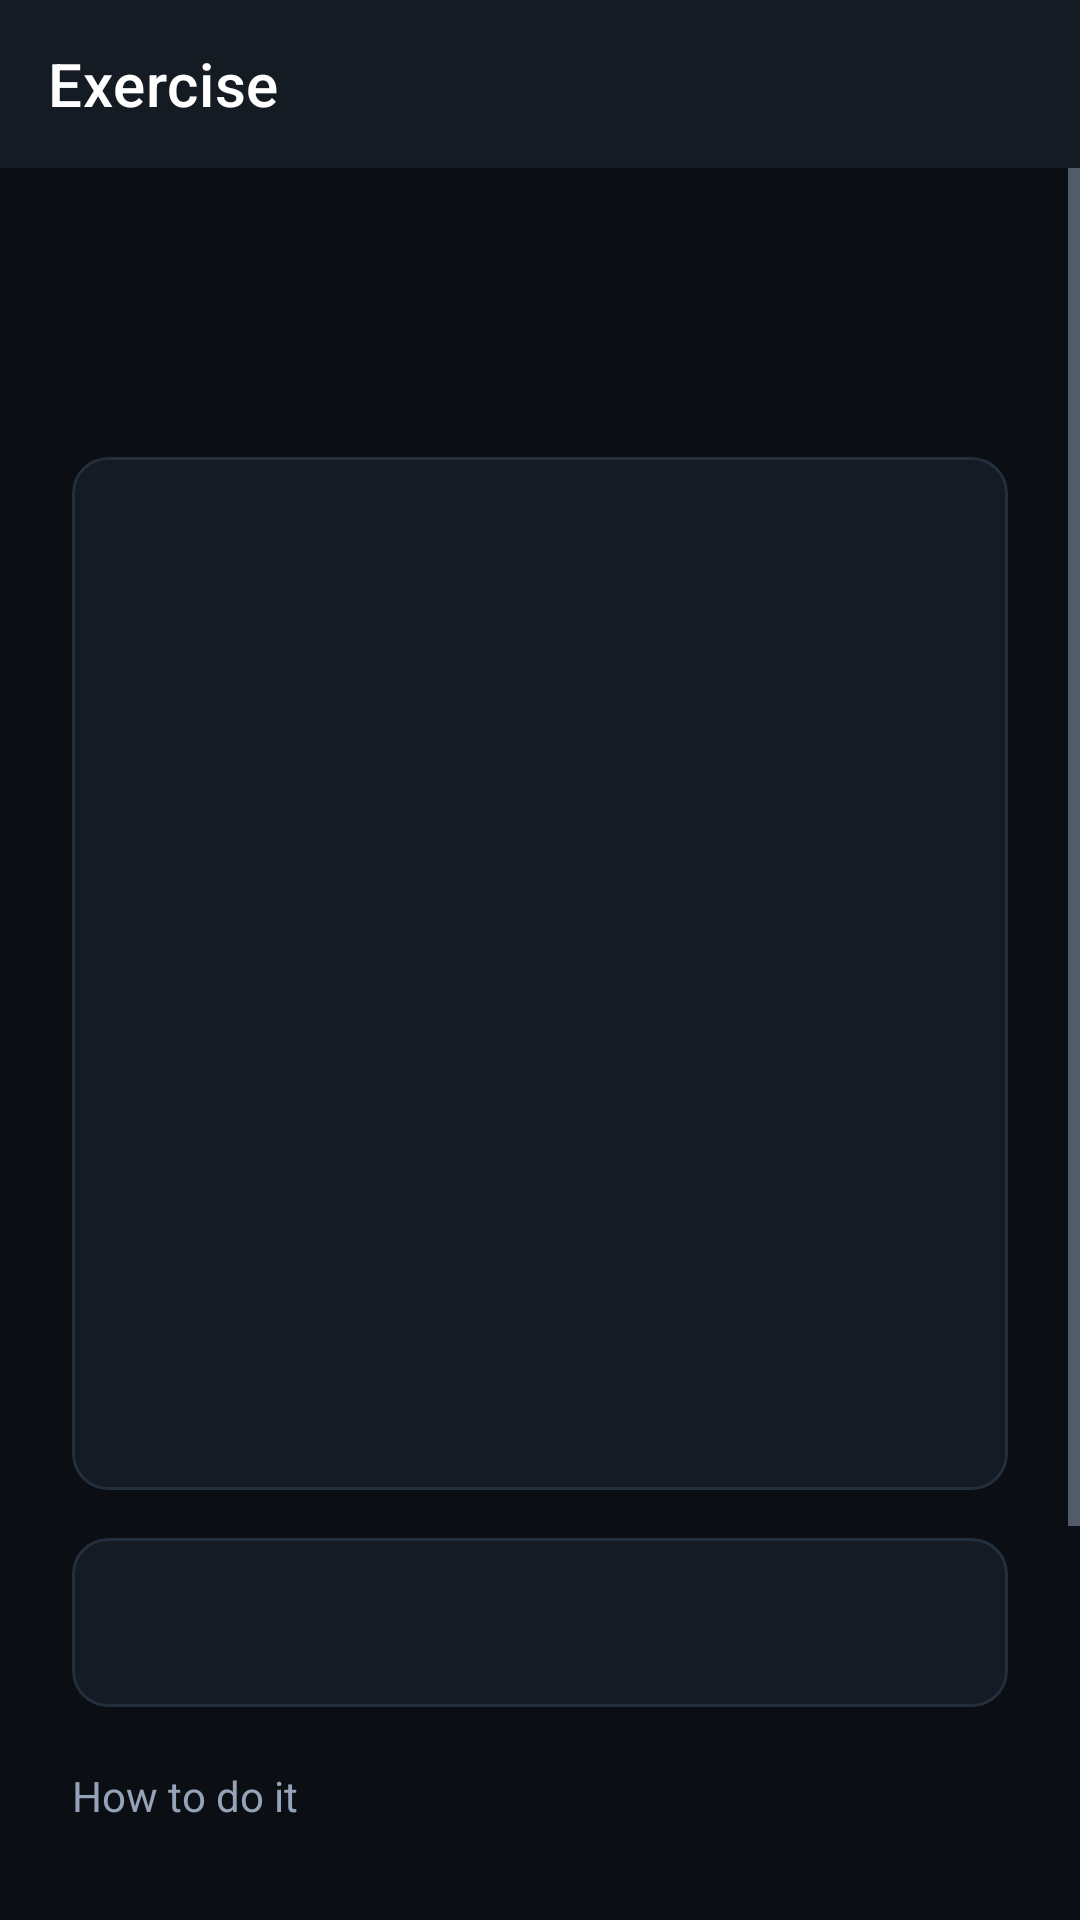

Here is an Android app screen rendered from its layout file. Give the layout XML and the strings, colors and styles it references.
<!-- AndroidManifest.xml: application theme Theme.FitTrackerPro -->
<!-- res/layout/activity_exercise_detail.xml -->
<?xml version="1.0" encoding="utf-8"?>
<LinearLayout xmlns:android="http://schemas.android.com/apk/res/android"
    xmlns:app="http://schemas.android.com/apk/res-auto"
    android:layout_width="match_parent"
    android:layout_height="match_parent"
    android:orientation="vertical">

    <com.google.android.material.appbar.MaterialToolbar
        android:id="@+id/toolbar"
        android:layout_width="match_parent"
        android:layout_height="?attr/actionBarSize"
        android:background="@color/card"
        android:theme="@style/ThemeOverlay.MaterialComponents.Dark.ActionBar"
        app:title="Exercise"
        app:titleTextColor="@android:color/white" />

    <ScrollView
        android:layout_width="match_parent"
        android:layout_height="0dp"
        android:layout_weight="1">

        <LinearLayout
            android:layout_width="match_parent"
            android:layout_height="wrap_content"
            android:orientation="vertical"
            android:padding="24dp">

            <TextView
                android:id="@+id/tvName"
                android:layout_width="wrap_content"
                android:layout_height="wrap_content"
                android:textSize="28sp"
                android:textStyle="bold" />

            <TextView
                android:id="@+id/tvMeta"
                android:layout_width="wrap_content"
                android:layout_height="wrap_content"
                android:textColor="@color/accent" />

            
            <com.google.android.material.card.MaterialCardView
                android:layout_width="match_parent"
                android:layout_height="wrap_content"
                android:layout_marginTop="16dp"
                app:cardCornerRadius="12dp">

                <LinearLayout
                    android:layout_width="match_parent"
                    android:layout_height="wrap_content"
                    android:orientation="vertical">

                    <FrameLayout
                        android:layout_width="match_parent"
                        android:layout_height="320dp">

                        <VideoView
                            android:id="@+id/videoAnim"
                            android:layout_width="match_parent"
                            android:layout_height="match_parent"
                            android:layout_gravity="center"
                            android:visibility="gone" />

                        <ProgressBar
                            android:id="@+id/progressAnim"
                            android:layout_width="wrap_content"
                            android:layout_height="wrap_content"
                            android:layout_gravity="center"
                            android:visibility="gone" />

                        <TextView
                            android:id="@+id/tvAnimMessage"
                            android:layout_width="match_parent"
                            android:layout_height="wrap_content"
                            android:layout_gravity="center"
                            android:gravity="center"
                            android:padding="24dp"
                            android:textColor="@color/text_secondary"
                            android:visibility="gone" />
                    </FrameLayout>

                    <TextView
                        android:id="@+id/tvAnimInfo"
                        android:layout_width="match_parent"
                        android:layout_height="wrap_content"
                        android:paddingStart="12dp"
                        android:paddingTop="8dp"
                        android:paddingEnd="12dp"
                        android:textColor="@color/text_secondary"
                        android:textSize="12sp" />

                    <com.google.android.material.button.MaterialButton
                        android:id="@+id/btnSwitchModel"
                        style="@style/Widget.MaterialComponents.Button.TextButton"
                        android:layout_width="wrap_content"
                        android:layout_height="wrap_content"
                        android:visibility="gone" />
                </LinearLayout>
            </com.google.android.material.card.MaterialCardView>

            <com.google.android.material.card.MaterialCardView
                android:layout_width="match_parent"
                android:layout_height="wrap_content"
                android:layout_marginTop="16dp"
                app:cardCornerRadius="12dp">

                <TextView
                    android:id="@+id/tvPrescription"
                    android:layout_width="match_parent"
                    android:layout_height="wrap_content"
                    android:padding="16dp"
                    android:textSize="18sp" />
            </com.google.android.material.card.MaterialCardView>

            <TextView
                android:layout_width="wrap_content"
                android:layout_height="wrap_content"
                android:layout_marginTop="20dp"
                android:text="How to do it"
                android:textColor="@color/text_secondary" />

            <TextView
                android:id="@+id/tvDescription"
                android:layout_width="match_parent"
                android:layout_height="wrap_content"
                android:layout_marginTop="4dp"
                android:textSize="16sp" />

            <TextView
                android:layout_width="match_parent"
                android:layout_height="wrap_content"
                android:layout_marginTop="20dp"
                android:text="Stop if you feel sharp pain. If you have an injury or medical condition, check with a professional before trying new exercises."
                android:textColor="@color/warning" />

            <com.google.android.material.button.MaterialButton
                android:id="@+id/btnFavorite"
                style="@style/Widget.MaterialComponents.Button.OutlinedButton"
                android:layout_width="match_parent"
                android:layout_height="56dp"
                android:layout_marginTop="24dp" />
        </LinearLayout>
    </ScrollView>
</LinearLayout>
<!-- resources referenced by this layout -->
<resources>
  <color name="accent">#2DD4BF</color>
  <color name="card">#151B23</color>
  <color name="text_secondary">#94A3B8</color>
  <color name="warning">#F59E0B</color>
  <style name="Theme.FitTrackerPro" parent="Theme.MaterialComponents.NoActionBar">
          <item name="colorPrimary">@color/accent</item>
          <item name="colorPrimaryVariant">@color/accent_dark</item>
          <item name="colorOnPrimary">@color/background</item>
          <item name="colorSecondary">@color/accent_cyan</item>
          <item name="colorOnSecondary">@color/background</item>
          <item name="colorSurface">@color/card</item>
          <item name="colorOnSurface">@color/text_primary</item>
          <item name="colorOnBackground">@color/text_primary</item>
          <item name="colorError">@color/error</item>
          <item name="android:colorBackground">@color/background</item>
          <item name="android:windowBackground">@color/background</item>
          <item name="android:textColorPrimary">@color/text_primary</item>
          <item name="android:textColorSecondary">@color/text_secondary</item>
          <item name="android:statusBarColor">@color/background</item>
          <item name="android:navigationBarColor">@color/card</item>
  
          
          <item name="materialButtonStyle">@style/Widget.FitTrackerPro.Button</item>
          <item name="materialCardViewStyle">@style/Widget.FitTrackerPro.CardView</item>
      </style>
  <color name="accent_dark">#10B981</color>
  <color name="background">#0B0F14</color>
  <color name="accent_cyan">#38BDF8</color>
  <color name="text_primary">#F8FAFC</color>
  <color name="error">#EF4444</color>
  <style name="Widget.FitTrackerPro.Button" parent="Widget.MaterialComponents.Button">
          <item name="cornerRadius">24dp</item>
          <item name="android:textAllCaps">false</item>
          <item name="android:letterSpacing">0.01</item>
          <item name="android:textStyle">bold</item>
          <item name="elevation">0dp</item>
      </style>
  <style name="Widget.FitTrackerPro.CardView" parent="Widget.MaterialComponents.CardView">
          <item name="cardBackgroundColor">@color/card</item>
          <item name="cardCornerRadius">18dp</item>
          <item name="cardElevation">0dp</item>
          <item name="strokeColor">@color/card_stroke</item>
          <item name="strokeWidth">1dp</item>
      </style>
  <color name="card_stroke">#242F3D</color>
</resources>
